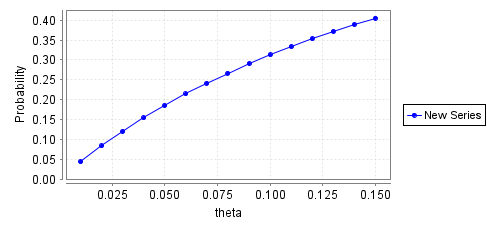

Source data for this figure (header and first rows):
theta, Result
0.01, 0.04348
0.02, 0.08333
0.03, 0.12
0.04, 0.1538
0.05, 0.1852
0.06, 0.2143
0.07, 0.2414
0.08, 0.2667
0.09, 0.2903
0.1, 0.3125
0.11, 0.3333
0.12, 0.3529
0.13, 0.3714
0.14, 0.3889
0.15, 0.4054
